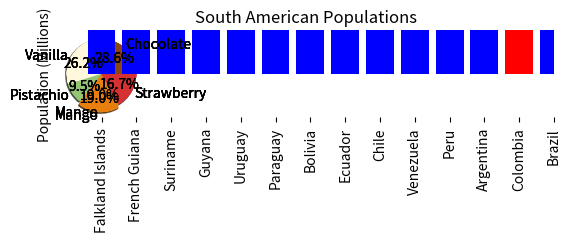
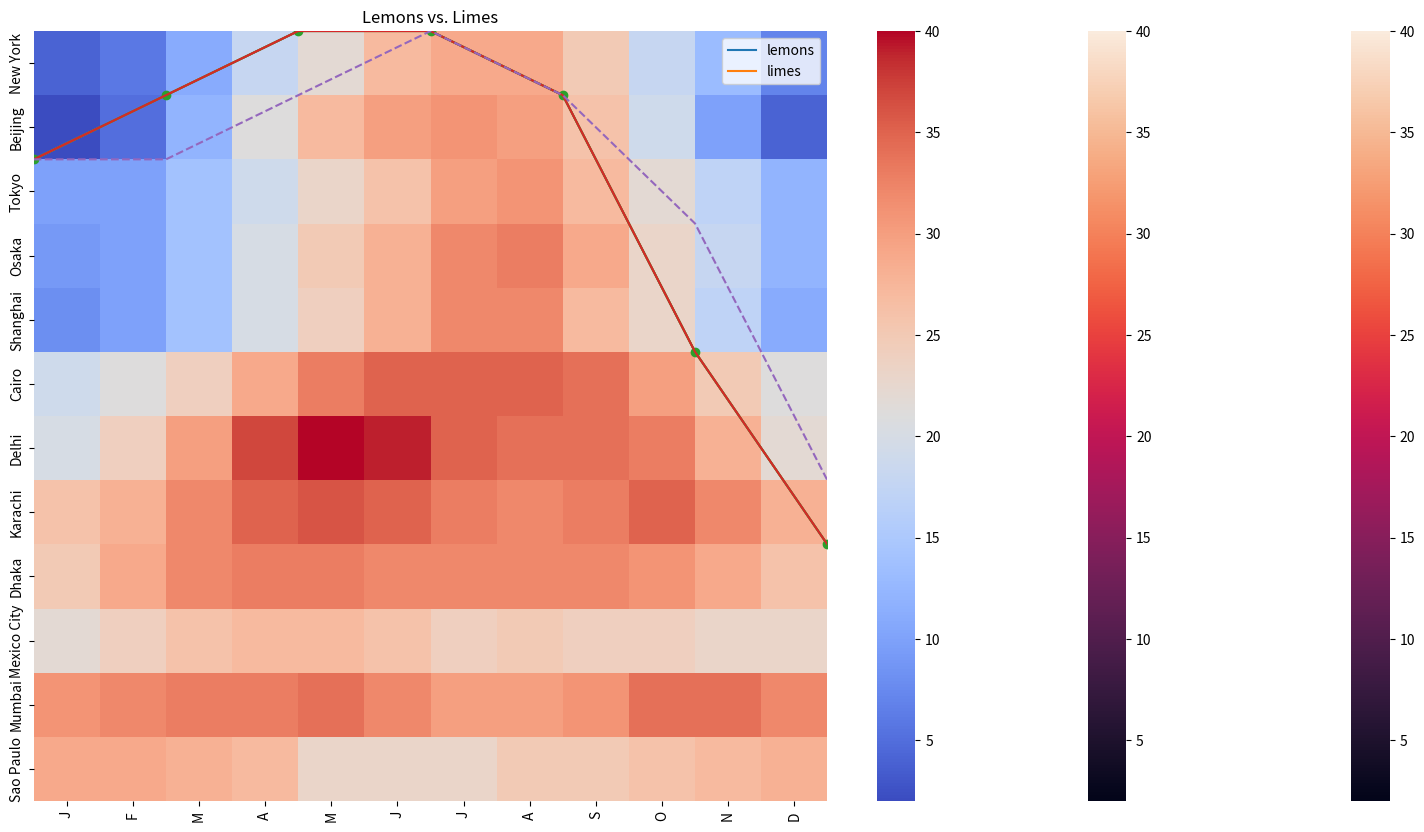

Write the Python code that produced these figures, in order.
# Licensed under the Apache License, Version 2.0 (the "License");
# you may not use this file except in compliance with the License.
# You may obtain a copy of the License at
#
# https://www.apache.org/licenses/LICENSE-2.0
#
# Unless required by applicable law or agreed to in writing, software
# distributed under the License is distributed on an "AS IS" BASIS,
# WITHOUT WARRANTIES OR CONDITIONS OF ANY KIND, either express or implied.
# See the License for the specific language governing permissions and
# limitations under the License.

import matplotlib.pyplot as plt

flavors = ('Chocolate', 'Vanilla', 'Pistachio', 'Mango', 'Strawberry')
votes = (12, 11, 4, 8, 7)

plt.pie(
    votes,
    labels=flavors,
)
plt.show()

import matplotlib.pyplot as plt

flavors = ('Chocolate', 'Vanilla', 'Pistachio', 'Mango', 'Strawberry')
votes = (12, 11, 4, 8, 7)

plt.pie(
    votes,
    labels=flavors,
    autopct='%1.1f%%',
)
plt.show()

import matplotlib.pyplot as plt

flavors = ('Chocolate', 'Vanilla', 'Pistachio', 'Mango', 'Strawberry')
votes = (12, 11, 4, 8, 7)
colors = ('#8B4513', '#FFF8DC', '#93C572', '#E67F0D', '#D53032')

plt.pie(
    votes,
    labels=flavors,
    autopct='%1.1f%%',
    colors=colors,
)
plt.show()

import matplotlib.pyplot as plt

flavors = ('Chocolate', 'Vanilla', 'Pistachio', 'Mango', 'Strawberry')
votes = (12, 11, 4, 8, 7)
colors = ('#8B4513', '#FFF8DC', '#93C572', '#E67F0D', '#D53032')
explode = (0, 0, 0, 0.1, 0)

plt.pie(
    votes,
    labels=flavors,
    autopct='%1.1f%%',
    colors=colors,
    explode=explode,
)
plt.show()

import matplotlib.pyplot as plt

flavors = ('Chocolate', 'Vanilla', 'Pistachio', 'Mango', 'Strawberry')
votes = (12, 11, 4, 8, 7)
colors = ('#8B4513', '#FFF8DC', '#93C572', '#E67F0D', '#D53032')
explode = (0, 0, 0, 0.1, 0)

plt.pie(
    votes,
    labels=flavors,
    autopct='%1.1f%%',
    colors=colors,
    explode=explode,
    shadow=True
    )
plt.show()

import matplotlib.pyplot as plt

flavors = ('Chocolate', 'Vanilla', 'Pistachio', 'Mango', 'Strawberry')
votes = (12, 11, 4, 8, 7)
colors = ('#8B4513', '#FFF8DC', '#93C572', '#E67F0D', '#D53032')
explode = (0, 0, 0, 0.1, 0)

plt.title('Favorite Ice Cream Flavors')
plt.pie(
    votes,
    labels=flavors,
    autopct='%1.1f%%',
    colors=colors,
    explode=explode,
    shadow=True
    )
plt.show()

import matplotlib.pyplot as plt
import numpy as np

countries = ('Argentina', 'Bolivia', 'Brazil', 'Chile', 'Colombia', 'Ecuador',
             'Falkland Islands', 'French Guiana', 'Guyana', 'Paraguay', 'Peru',
             'Suriname', 'Uruguay', 'Venezuela')

populations = (45076704, 11626410, 212162757, 19109629, 50819826, 17579085,
               3481, 287750, 785409, 7107305, 32880332, 585169, 3470475,
               28258770)

x_coords = np.arange(len(countries))
plt.bar(x_coords, populations)
plt.show()

import matplotlib.pyplot as plt
import numpy as np

countries = ('Argentina', 'Bolivia', 'Brazil', 'Chile', 'Colombia', 'Ecuador',
             'Falkland Islands', 'French Guiana', 'Guyana', 'Paraguay', 'Peru',
             'Suriname', 'Uruguay', 'Venezuela')

populations = (45076704, 11626410, 212162757, 19109629, 50819826, 17579085,
               3481, 287750, 785409, 7107305, 32880332, 585169, 3470475,
               28258770)

x_coords = np.arange(len(countries))
plt.bar(x_coords, populations, tick_label=countries)
plt.xticks(rotation=90) #rotates text for x-axis labels
plt.show()

import matplotlib.pyplot as plt
import numpy as np

countries = ('Argentina', 'Bolivia', 'Brazil', 'Chile', 'Colombia', 'Ecuador',
             'Falkland Islands', 'French Guiana', 'Guyana', 'Paraguay', 'Peru',
             'Suriname', 'Uruguay', 'Venezuela')

populations = (45076704, 11626410, 212162757, 19109629, 50819826, 17579085,
              3481, 287750, 785409, 7107305, 32880332, 585169, 3470475,
              28258770)

x_coords = np.arange(len(countries))
plt.bar(x_coords, populations, tick_label=countries)
plt.xticks(rotation=90)
plt.ylabel('Population (Millions)')
plt.title('South American Populations')
plt.show()

import matplotlib.pyplot as plt
import numpy as np
import pandas as pd

countries = ('Argentina', 'Bolivia', 'Brazil', 'Chile', 'Colombia', 'Ecuador',
             'Falkland Islands', 'French Guiana', 'Guyana', 'Paraguay', 'Peru',
             'Suriname', 'Uruguay', 'Venezuela')

populations = (45076704, 11626410, 212162757, 19109629, 50819826, 17579085,
               3481, 287750, 785409, 7107305, 32880332, 585169, 3470475,
               28258770)

df = pd.DataFrame({
    'Country': countries,
    'Population': populations,
})
df.sort_values(by='Population', inplace=True)

x_coords = np.arange(len(df))
plt.bar(x_coords, df['Population'], tick_label=df['Country'])
plt.xticks(rotation=90)
plt.ylabel('Population (Millions)')
plt.title('South American Populations')
plt.show()

import matplotlib.pyplot as plt
import numpy as np
import pandas as pd

countries = ('Argentina', 'Bolivia', 'Brazil', 'Chile', 'Colombia', 'Ecuador',
             'Falkland Islands', 'French Guiana', 'Guyana', 'Paraguay', 'Peru',
             'Suriname', 'Uruguay', 'Venezuela')

populations = (45076704, 11626410, 212162757, 19109629, 50819826, 17579085,
               3481, 287750, 785409, 7107305, 32880332, 585169, 3470475,
               28258770)

df = pd.DataFrame({
    'Country': countries,
    'Population': populations,
})
df.sort_values(by='Population', inplace=True)

x_coords = np.arange(len(df))
colors = ['#0000FF' for _ in range(len(df))]
colors[-2] = '#FF0000'
plt.bar(x_coords, df['Population'], tick_label=df['Country'], color=colors)
plt.xticks(rotation=90)
plt.ylabel('Population (Millions)')
plt.title('South American Populations')
plt.show()

import matplotlib.pyplot as plt
import numpy as np
import pandas as pd

countries = ('Argentina', 'Bolivia', 'Brazil', 'Chile', 'Colombia', 'Ecuador',
             'Falkland Islands', 'French Guiana', 'Guyana', 'Paraguay', 'Peru',
             'Suriname', 'Uruguay', 'Venezuela')

populations = (45076704, 11626410, 212162757, 19109629, 50819826, 17579085,
               3481, 287750, 785409, 7107305, 32880332, 585169, 3470475,
               28258770)

df = pd.DataFrame({
    'Country': countries,
    'Population': populations,
})
df.sort_values(by='Population', inplace=True)

x_coords = np.arange(len(df))
colors = ['#0000FF' for _ in range(len(df))]
colors[-2] = '#FF0000'
plt.figure(figsize=(20,10))
plt.bar(x_coords, df['Population'], tick_label=df['Country'], color=colors)
plt.xticks(rotation=90)
plt.ylabel('Population (Millions)')
plt.title('South American Populations')
plt.show()

import matplotlib.pyplot as plt

temperature_c = [2, 1, 0, 0, 1, 5, 8, 9, 8, 5, 3, 2, 2]
hour = [0, 2, 4, 6, 8, 10, 12, 14, 16, 18, 20, 22, 24]

plt.plot(
  hour,
  temperature_c
)
plt.show()

import matplotlib.pyplot as plt

temperature_c = [2, 1, 0, 0, 1, 5, 8, 9, 8, 5, 3, 2, 2]
hour = [0, 2, 4, 6, 8, 10, 12, 14, 16, 18, 20, 22, 24]

plt.plot(
  hour,
  temperature_c,
)
plt.title('Temperatures in Kirkland, WA, USA on 2 Feb 2020')
plt.ylabel('Temperature Celsius')
plt.xlabel('Hour')
plt.show()

import matplotlib.pyplot as plt

temperature_c = [2, 1, 0, 0, 1, 5, 8, 9, 8, 5, 3, 2, 2]
hour = [0, 2, 4, 6, 8, 10, 12, 14, 16, 18, 20, 22, 24]

plt.plot(
  hour,
  temperature_c,
  marker='o',
)
plt.title('Temperatures in Kirkland, WA, USA on 2 Feb 2020')
plt.ylabel('Temperature Celsius')
plt.xlabel('Hour')
plt.show()

import matplotlib.pyplot as plt

temperature_c_actual = [2, 1, 0, 0, 1, 5, 8, 9, 8, 5, 3, 2, 2]
temperature_c_predicted = [2, 2, 1, 0, 1, 3, 7, 8, 8, 6, 4, 3, 3]
hour = [0, 2, 4, 6, 8, 10, 12, 14, 16, 18, 20, 22, 24]

plt.plot(hour, temperature_c_actual)
plt.plot(hour, temperature_c_predicted, linestyle='--')
plt.title('Temperatures in Kirkland, WA, USA on 2 Feb 2020')
plt.ylabel('Temperature Celsius')
plt.xlabel('Hour')
plt.show()

import matplotlib.pyplot as plt

country = ['Bangladesh', 'Brazil', 'China', 'India', 'Indonesia', 'Japan', 
           'Mexico', 'Nigeria', 'Pakistan', 'Russia', 'United States']
gdp = [2421, 13418, 9475, 4353, 7378, 35477, 14276, 5087, 4133, 20255, 49267]
population = [148692131, 194946470, 1341335152, 1224614327, 239870937,
              126535920, 113423047, 158423182, 173593383, 142958164, 310383948]

plt.scatter(population, gdp)
plt.show()

import matplotlib.pyplot as plt

lemon_diameter = [6.44, 6.87, 7.7, 8.85, 8.15, 9.96, 7.21, 10.04, 10.2, 11.06]
lemon_weight = [112.05, 114.58, 116.71, 117.4, 128.93, 
                132.93, 138.92, 145.98, 148.44, 152.81]

lime_diameter = [6.15, 7.0, 7.0, 7.69, 7.95, 7.51, 10.46, 8.72, 9.53, 10.09]
lime_weight = [112.76, 125.16, 131.36, 132.41, 138.08,
               142.55, 156.86, 158.67, 163.28, 166.74]

plt.scatter(lemon_diameter, lemon_weight)
plt.scatter(lime_diameter, lime_weight)
plt.show()

import matplotlib.pyplot as plt

lemon_diameter = [6.44, 6.87, 7.7, 8.85, 8.15, 9.96, 7.21, 10.04, 10.2, 11.06]
lemon_weight = [112.05, 114.58, 116.71, 117.4, 128.93, 
                132.93, 138.92, 145.98, 148.44, 152.81]

lime_diameter = [6.15, 7.0, 7.0, 7.69, 7.95, 7.51, 10.46, 8.72, 9.53, 10.09]
lime_weight = [112.76, 125.16, 131.36, 132.41, 138.08,
               142.55, 156.86, 158.67, 163.28, 166.74]

plt.title('Lemons vs. Limes')
plt.xlabel('Diameter (cm)')
plt.ylabel('Weight (g)')
plt.scatter(lemon_diameter, lemon_weight)
plt.scatter(lime_diameter, lime_weight)
plt.show()

import matplotlib.pyplot as plt

lemon_diameter = [6.44, 6.87, 7.7, 8.85, 8.15, 9.96, 7.21, 10.04, 10.2, 11.06]
lemon_weight = [112.05, 114.58, 116.71, 117.4, 128.93, 
                132.93, 138.92, 145.98, 148.44, 152.81]

lime_diameter = [6.15, 7.0, 7.0, 7.69, 7.95, 7.51, 10.46, 8.72, 9.53, 10.09]
lime_weight = [112.76, 125.16, 131.36, 132.41, 138.08,
               142.55, 156.86, 158.67, 163.28, 166.74]

plt.title('Lemons vs. Limes')
plt.xlabel('Diameter (cm)')
plt.ylabel('Weight (g)')
plt.scatter(lemon_diameter, lemon_weight, color='y')
plt.scatter(lime_diameter, lime_weight, color='g')
plt.legend(['lemons', 'limes'])
plt.show()

import seaborn as sns

cities = ['Tokyo', 'Delhi', 'Shanghai', 'Sao Paulo', 'Mumbai', 'Mexico City',
          'Beijing', 'Osaka', 'Cairo', 'New York', 'Dhaka', 'Karachi']

months = ['J', 'F', 'M', 'A', 'M', 'J', 'J', 'A', 'S', 'O', 'N', 'D']

temperatures = [
  [10, 10, 14, 19, 23, 26, 30, 31, 27, 22, 17, 12], # Tokyo
  [20, 24, 30, 37, 40, 39, 35, 34, 34, 33, 28, 22], # Delhi
  [ 8, 10, 14, 20, 24, 28, 32, 32, 27, 23, 17, 11], # Shanghai
  [29, 29, 28, 27, 23, 23, 23, 25, 25, 26, 27, 28], # Sao Paulo
  [31, 32, 33, 33, 34, 32, 30, 30, 31, 34, 34, 32], # Mumbai
  [22, 24, 26, 27, 27, 26, 24, 25, 24, 24, 23, 23], # Mexico City
  [ 2,  5, 12, 21, 27, 30, 31, 30, 26, 19, 10,  4], # Beijing
  [ 9, 10, 14, 20, 25, 28, 32, 33, 29, 23, 18, 12], # Osaka
  [19, 21, 24, 29, 33, 35, 35, 35, 34, 30, 25, 21], # Cairo
  [ 4,  6, 11, 18, 22, 27, 29, 29, 25, 18, 13,  7], # New York
  [25, 29, 32, 33, 33, 32, 32, 32, 32, 31, 29, 26], # Dhaka
  [26, 28, 32, 35, 36, 35, 33, 32, 33, 35, 32, 28], # Karachi
]

sns.heatmap(temperatures, yticklabels=cities, xticklabels=months)

import seaborn as sns

cities = ['New York', 'Beijing', 'Tokyo', 'Osaka', 'Shanghai', 'Cairo', 'Delhi',
          'Karachi', 'Dhaka', 'Mexico City', 'Mumbai', 'Sao Paulo']

temperatures = [
  [ 4,  6, 11, 18, 22, 27, 29, 29, 25, 18, 13,  7], # New York
  [ 2,  5, 12, 21, 27, 30, 31, 30, 26, 19, 10,  4], # Beijing
  [10, 10, 14, 19, 23, 26, 30, 31, 27, 22, 17, 12], # Tokyo
  [ 9, 10, 14, 20, 25, 28, 32, 33, 29, 23, 18, 12], # Osaka
  [ 8, 10, 14, 20, 24, 28, 32, 32, 27, 23, 17, 11], # Shanghai
  [19, 21, 24, 29, 33, 35, 35, 35, 34, 30, 25, 21], # Cairo
  [20, 24, 30, 37, 40, 39, 35, 34, 34, 33, 28, 22], # Delhi
  [26, 28, 32, 35, 36, 35, 33, 32, 33, 35, 32, 28], # Karachi
  [25, 29, 32, 33, 33, 32, 32, 32, 32, 31, 29, 26], # Dhaka
  [22, 24, 26, 27, 27, 26, 24, 25, 24, 24, 23, 23], # Mexico City
  [31, 32, 33, 33, 34, 32, 30, 30, 31, 34, 34, 32], # Mumbai
  [29, 29, 28, 27, 23, 23, 23, 25, 25, 26, 27, 28], # Sao Paulo
]

sns.heatmap(temperatures, yticklabels=cities, xticklabels=months)

import seaborn as sns

cities = ['New York', 'Beijing', 'Tokyo', 'Osaka', 'Shanghai', 'Cairo', 'Delhi',
          'Karachi', 'Dhaka', 'Mexico City', 'Mumbai', 'Sao Paulo']

temperatures = [
  [ 4,  6, 11, 18, 22, 27, 29, 29, 25, 18, 13,  7], # New York
  [ 2,  5, 12, 21, 27, 30, 31, 30, 26, 19, 10,  4], # Beijing
  [10, 10, 14, 19, 23, 26, 30, 31, 27, 22, 17, 12], # Tokyo
  [ 9, 10, 14, 20, 25, 28, 32, 33, 29, 23, 18, 12], # Osaka
  [ 8, 10, 14, 20, 24, 28, 32, 32, 27, 23, 17, 11], # Shanghai
  [19, 21, 24, 29, 33, 35, 35, 35, 34, 30, 25, 21], # Cairo
  [20, 24, 30, 37, 40, 39, 35, 34, 34, 33, 28, 22], # Delhi
  [26, 28, 32, 35, 36, 35, 33, 32, 33, 35, 32, 28], # Karachi
  [25, 29, 32, 33, 33, 32, 32, 32, 32, 31, 29, 26], # Dhaka
  [22, 24, 26, 27, 27, 26, 24, 25, 24, 24, 23, 23], # Mexico City
  [31, 32, 33, 33, 34, 32, 30, 30, 31, 34, 34, 32], # Mumbai
  [29, 29, 28, 27, 23, 23, 23, 25, 25, 26, 27, 28], # Sao Paulo
]

sns.heatmap(
    temperatures,
    yticklabels=cities,
    xticklabels=months,
    cmap='coolwarm',
)

prices = [14292.2, 12858.9, 11467.5, 9241.1, 8559.6, 11073.5, 9704.3, 11402.3,
          8762.0, 7874.9, 8547.4, 6938.2, 6905.7, 8004.4, 8923.1, 9352.4,
          9853.5, 8459.5, 8245.1, 7361.3, 7646.6, 7515.8, 6505.8, 6167.3, 
          6398.9, 6765.5, 6254.8, 7408.7, 8234.1, 7014.3, 6231.6, 6379.1,
          6734.8, 7189.6, 6184.3, 6519.0, 6729.6, 6603.9, 6596.3, 6321.7,
          6572.2, 6494.2, 6386.2, 6427.1, 5621.8, 3920.4, 4196.2, 3430.4,
          3228.7, 3964.4, 3706.8, 3785.4, 3597.2, 3677.8, 3570.9, 3502.5,
          3661.4, 3616.8, 4120.4, 3823.1, 3944.3, 4006.4, 4002.5, 4111.8,
          5046.2, 5051.8, 5290.2, 5265.9, 5830.9, 7190.3, 7262.6, 8027.4,
          8545.7, 7901.4, 8812.5, 10721.7, 11906.5, 11268.0, 11364.9, 10826.7,
          9492.1, 10815.7, 11314.5, 10218.1, 10131.0, 9594.4, 10461.1, 10337.3,
          9993.0, 8208.5, 8127.3, 8304.4, 7957.3, 9230.6, 9300.6, 8804.5,
          8497.3, 7324.1, 7546.6, 7510.9, 7080.8, 7156.2, 7321.5, 7376.8]
          
# Your Solution Goes Here

candy_names = ['Kit Kat', 'Snickers', 'Milky Way', 'Toblerone', 'Twix']
candy_counts = [52, 39, 78, 13, 78]

# Your Solution Goes Here

dessert_sales = {
  'Lava Cake': 14,
  'Mousse': 5,
  'Chocolate Cake': 12,
  'Ice Cream': 19,
  'Truffles': 6,
  'Brownie': 8,
  'Chocolate Chip Cookie': 12,
  'Chocolate Pudding': 9,
  'Souffle': 10,
  'Chocolate Cheesecake': 17,
  'Chocolate Chips': 2,
  'Fudge': 9,
  'Mochi': 13,
}

# Your Solution Goes Here

cpu_usage = [
  [2, 2, 4, 2, 4, 1, 1, 4, 4, 12, 22, 23, 
   45, 9, 33, 56, 23, 40, 21, 6, 6, 2, 2, 3], # Monday
  [1, 2, 3, 2, 3, 2, 3, 2, 7, 22, 45, 44,
   33, 9, 23, 19, 33, 56, 12, 2, 3, 1, 2, 2], # Tuesday
  [2, 3, 1, 2, 4, 4, 2, 2, 1, 2,  5, 31,
   54, 7, 6, 34, 68, 34, 49, 6, 6, 2, 2, 3], # Wednesday
  [1, 2, 3, 2, 4, 1, 2, 4, 1, 17, 24, 18,
   41, 3, 44, 42, 12, 36, 41, 2, 2, 4, 2, 4], # Thursday
  [4, 1, 2, 2, 3, 2, 5, 1, 2, 12, 33, 27,
   43, 8, 38, 53, 29, 45, 39, 3, 1, 1, 3, 4], # Friday
  [2, 3, 1, 2, 2, 5, 2, 8, 4, 2, 3,
   1, 5, 1, 2, 3, 2, 6, 1, 2, 2, 1, 4, 3], # Saturday
  [1, 2, 3, 1, 1, 3, 4, 2, 3, 1, 2,
   2, 5, 3, 2, 1, 4, 2, 45, 26, 33, 2, 2, 1], # Sunday
]

# Your Solution Goes Here

x = [4.61, 5.08, 5.18, 7.82, 10.46, 7.66, 7.6, 9.32, 14.04, 9.95, 4.95, 7.23, 
     5.21, 8.64, 10.08, 8.32, 12.83, 7.51, 7.82, 6.29, 0.04, 6.62, 13.16, 6.34, 
     0.09, 10.04, 13.06, 9.54, 11.32, 7.12, -0.67, 10.5, 8.37, 7.24, 9.18, 
     10.12, 12.29, 8.53, 11.11, 9.65, 9.42, 8.61, -0.67, 5.94, 6.49, 7.57, 3.11,
     8.7, 5.28, 8.28, 9.55, 8.33, 13.7, 6.65, 2.4, 3.54, 9.19, 7.51, -0.68,
     8.47, 14.82, 5.31, 14.01, 8.75, -0.57, 5.35, 10.51, 3.11, -0.26, 5.74,
     8.33, 6.5, 13.85, 9.78, 4.91, 4.19, 14.8, 10.04, 13.47, 3.28]

y = [-2.36, -3.41, 13.01, -2.91, -2.28, 12.83, 13.13, 11.94, 0.93, -2.76, 13.31,
     -3.57, -2.33, 12.43, -1.83, 12.32, -0.42, -3.08, -2.98, 12.46, 8.34, -3.19,
     -0.47, 12.78, 2.12, -2.72, 10.64, 11.98, 12.21, 12.52, 5.53, 11.72, 12.91,
     12.56, -2.49, 12.08, -1.09, -2.89, -1.78, -2.47, 12.77, 12.41, 5.33, -3.23,
     13.45, -3.41, 12.46, 12.1, -2.56, 12.51, -2.37, 12.76, 9.69, 12.59, -1.12,
     -2.8, 12.94, -3.55, 7.33, 12.59, 2.92, 12.7, 0.5, 12.57, 6.39, 12.84,
     -1.95, 11.76, 6.82, 12.44, 13.28, -3.46, 0.7, -2.55, -2.37, 12.48, 7.26,
     -2.45, 0.31, -2.51]

# Your Solution Goes Here

